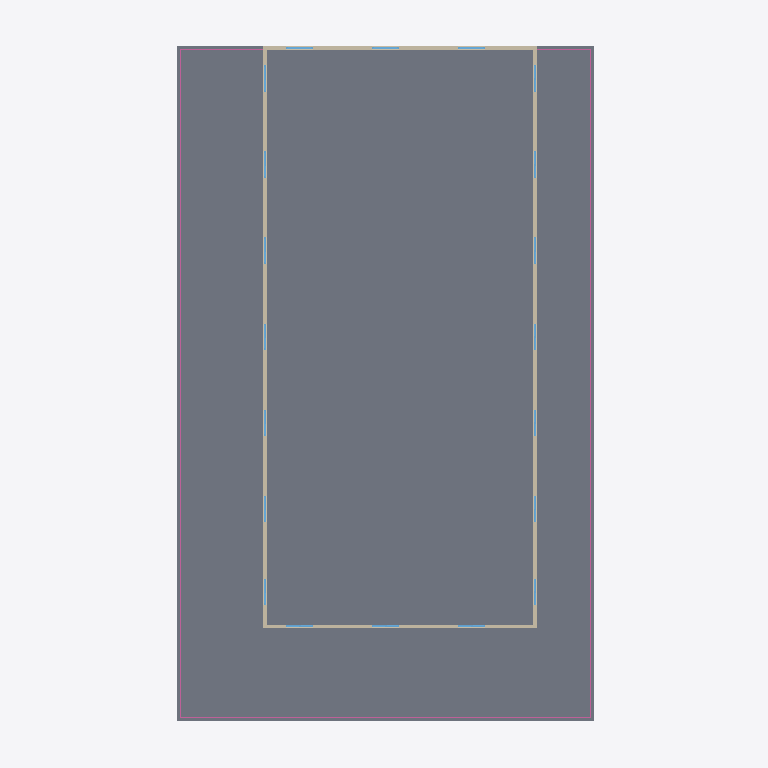
Plan cut of the same IFC building model at storey 'Level 2' (level 1.56 m, cut at 2.96 m), seen from above with north up, elements coloured by IFC class: 20 windows (light blue), 4 walls (beige), 1 slab (grey), 1 railing (pink). Cut surfaces are drawn darker.
Extent 15.7 m × 24.8 m × 15.3 m (x, y, z). Storeys (5): Level 1 at -2.44 m; Level 2 at 1.56 m; Level 3 at 4.76 m; Level 4 at 8.76 m; Level 5 at 12.76 m. Elements (147): 112 IfcWindow, 29 IfcWallStandardCase, 5 IfcSlab, 1 IfcRailing.

HEADER;
FILE_DESCRIPTION(('ViewDefinition [CoordinationView_V2.0]'),'2;1');
FILE_NAME('Project Number','2017-03-16T12:03:44',(''),(''),'The EXPRESS Data Manager Version 5.02.0100.07 : 28 Aug 2013','20160225_1515(x64) - Exporter 17.0.416.0 - Alternate UI 17.12.14.0','');
FILE_SCHEMA(('IFC2X3'));
ENDSEC;
DATA;
#106=IFCPROJECT('1DCkQSU1r8hADXwwtbOPb_',#41,'Project Number',$,$,'Project Name','Project Status',(#95,#103),#90);
#38089=IFCSITE('1DCkQSU1r8hADXwwtbOPby',#41,'Default',$,'',#38088,$,$,.ELEMENT.,$,$,$,$,$);
#116=IFCBUILDING('1DCkQSU1r8hADXwwtbOPb$',#41,'',$,$,#32,$,'',.ELEMENT.,$,$,$);
#127=IFCBUILDINGSTOREY('1DCkQSU1r8hADXwwqQdcQG',#41,'Level 1',$,$,#125,$,'Level 1',.ELEMENT.,-2438.4);
#133=IFCBUILDINGSTOREY('1DCkQSU1r8hADXwwqQda1K',#41,'Level 2',$,$,#132,$,'Level 2',.ELEMENT.,1561.59999999992);
#139=IFCBUILDINGSTOREY('1DCkQSU1r8hADXwwqQdAau',#41,'Level 3',$,$,#138,$,'Level 3',.ELEMENT.,4761.6);
#145=IFCBUILDINGSTOREY('1DCkQSU1r8hADXwwqQdAbK',#41,'Level 4',$,$,#144,$,'Level 4',.ELEMENT.,8761.6);
#151=IFCBUILDINGSTOREY('1DCkQSU1r8hADXwwqQdGiO',#41,'Level 5',$,$,#150,$,'Level 5',.ELEMENT.,12761.6);
#1255=IFCSLAB('2qV$Y$2qb79P5YFplW2gV2',#41,'Floor:4":189878',$,'Floor:4"',#1233,#1253,'189878',.FLOOR.);
#1313=IFCWALLSTANDARDCASE('2qV$Y$2qb79P5YFplW2gGo',#41,'Basic Wall:Generic - 5":190022',$,'Basic Wall:Generic - 5":252',#1272,#1311,'190022');
#1425=IFCWALLSTANDARDCASE('2qV$Y$2qb79P5YFplW2gGy',#41,'Basic Wall:Generic - 5":190024',$,'Basic Wall:Generic - 5":252',#1386,#1423,'190024');
#37832=IFCRAILING('2qV$Y$2qb79P5YFplW2yx2',#41,'Railing:Handrail - Rectangular:232630',$,'Railing:Handrail - Rectangular',#5814,#37830,'232630',.NOTDEFINED.);
#1369=IFCWALLSTANDARDCASE('2qV$Y$2qb79P5YFplW2gGp',#41,'Basic Wall:Generic - 5":190023',$,'Basic Wall:Generic - 5":252',#1330,#1367,'190023');
#1479=IFCWALLSTANDARDCASE('2qV$Y$2qb79P5YFplW2gIe',#41,'Basic Wall:Generic - 5":190172',$,'Basic Wall:Generic - 5":252',#1442,#1477,'190172');
#2220=IFCWINDOW('2qV$Y$2qb79P5YFplW2hh7',#41,'ALUMINIUMsmall:ALUMINIUMsmall:194739',$,'ALUMINIUMsmall',#39910,#2214,'194739',1371.6,914.4);
#2198=IFCWINDOW('2qV$Y$2qb79P5YFplW2hhS',#41,'ALUMINIUMsmall:ALUMINIUMsmall:194728',$,'ALUMINIUMsmall',#39884,#2192,'194728',1371.6,914.4);
#2240=IFCWINDOW('2qV$Y$2qb79P5YFplW2hgm',#41,'ALUMINIUMsmall:ALUMINIUMsmall:194756',$,'ALUMINIUMsmall',#39936,#2234,'194756',1371.6,914.4);
#4121=IFCWINDOW('2qV$Y$2qb79P5YFplW2ylq',#41,'ALUMINIUMsmall:ALUMINIUMsmall:231808',$,'ALUMINIUMsmall',#39804,#4115,'231808',1371.6,914.4);
#4161=IFCWINDOW('2qV$Y$2qb79P5YFplW2yXW',#41,'ALUMINIUMsmall:ALUMINIUMsmall:231956',$,'ALUMINIUMsmall',#39856,#4155,'231956',1371.6,914.4);
#4141=IFCWINDOW('2qV$Y$2qb79P5YFplW2ykz',#41,'ALUMINIUMsmall:ALUMINIUMsmall:231881',$,'ALUMINIUMsmall',#39830,#4135,'231881',1371.6,914.4);
#4181=IFCWINDOW('2qV$Y$2qb79P5YFplW2yvb',#41,'ALUMINIUMsmall:ALUMINIUMsmall:232465',$,'ALUMINIUMsmall',#39620,#4175,'232465',1371.6,914.4);
#4201=IFCWINDOW('2qV$Y$2qb79P5YFplW2yvc',#41,'ALUMINIUMsmall:ALUMINIUMsmall:232466',$,'ALUMINIUMsmall',#39646,#4195,'232466',1371.6,914.4);
#4221=IFCWINDOW('2qV$Y$2qb79P5YFplW2yvd',#41,'ALUMINIUMsmall:ALUMINIUMsmall:232467',$,'ALUMINIUMsmall',#39672,#4215,'232467',1371.6,914.4);
#4321=IFCWINDOW('2qV$Y$2qb79P5YFplW2yu3',#41,'ALUMINIUMsmall:ALUMINIUMsmall:232567',$,'ALUMINIUMsmall',#40068,#4315,'232567',1371.6,914.4);
#4341=IFCWINDOW('2qV$Y$2qb79P5YFplW2yuC',#41,'ALUMINIUMsmall:ALUMINIUMsmall:232568',$,'ALUMINIUMsmall',#40094,#4335,'232568',1371.6,914.4);
#4361=IFCWINDOW('2qV$Y$2qb79P5YFplW2yuD',#41,'ALUMINIUMsmall:ALUMINIUMsmall:232569',$,'ALUMINIUMsmall',#40120,#4355,'232569',1371.6,914.4);
#2842=IFCWINDOW('2qV$Y$2qb79P5YFplW2pd8',#41,'ALUMINIUMsmall:ALUMINIUMsmall:228284',$,'ALUMINIUMsmall',#39962,#2836,'228284',1371.6,914.4);
#2862=IFCWINDOW('2qV$Y$2qb79P5YFplW2pcJ',#41,'ALUMINIUMsmall:ALUMINIUMsmall:228327',$,'ALUMINIUMsmall',#39988,#2856,'228327',1371.6,914.4);
#2882=IFCWINDOW('2qV$Y$2qb79P5YFplW2pvd',#41,'ALUMINIUMsmall:ALUMINIUMsmall:228371',$,'ALUMINIUMsmall',#40014,#2876,'228371',1371.6,914.4);
#2902=IFCWINDOW('2qV$Y$2qb79P5YFplW2pvB',#41,'ALUMINIUMsmall:ALUMINIUMsmall:228415',$,'ALUMINIUMsmall',#40040,#2896,'228415',1371.6,914.4);
#4241=IFCWINDOW('2qV$Y$2qb79P5YFplW2yve',#41,'ALUMINIUMsmall:ALUMINIUMsmall:232476',$,'ALUMINIUMsmall',#39698,#4235,'232476',1371.6,914.4);
#4261=IFCWINDOW('2qV$Y$2qb79P5YFplW2yvf',#41,'ALUMINIUMsmall:ALUMINIUMsmall:232477',$,'ALUMINIUMsmall',#39724,#4255,'232477',1371.6,914.4);
#4281=IFCWINDOW('2qV$Y$2qb79P5YFplW2yvg',#41,'ALUMINIUMsmall:ALUMINIUMsmall:232478',$,'ALUMINIUMsmall',#39750,#4275,'232478',1371.6,914.4);
#4301=IFCWINDOW('2qV$Y$2qb79P5YFplW2yvh',#41,'ALUMINIUMsmall:ALUMINIUMsmall:232479',$,'ALUMINIUMsmall',#39776,#4295,'232479',1371.6,914.4);
ENDSEC;